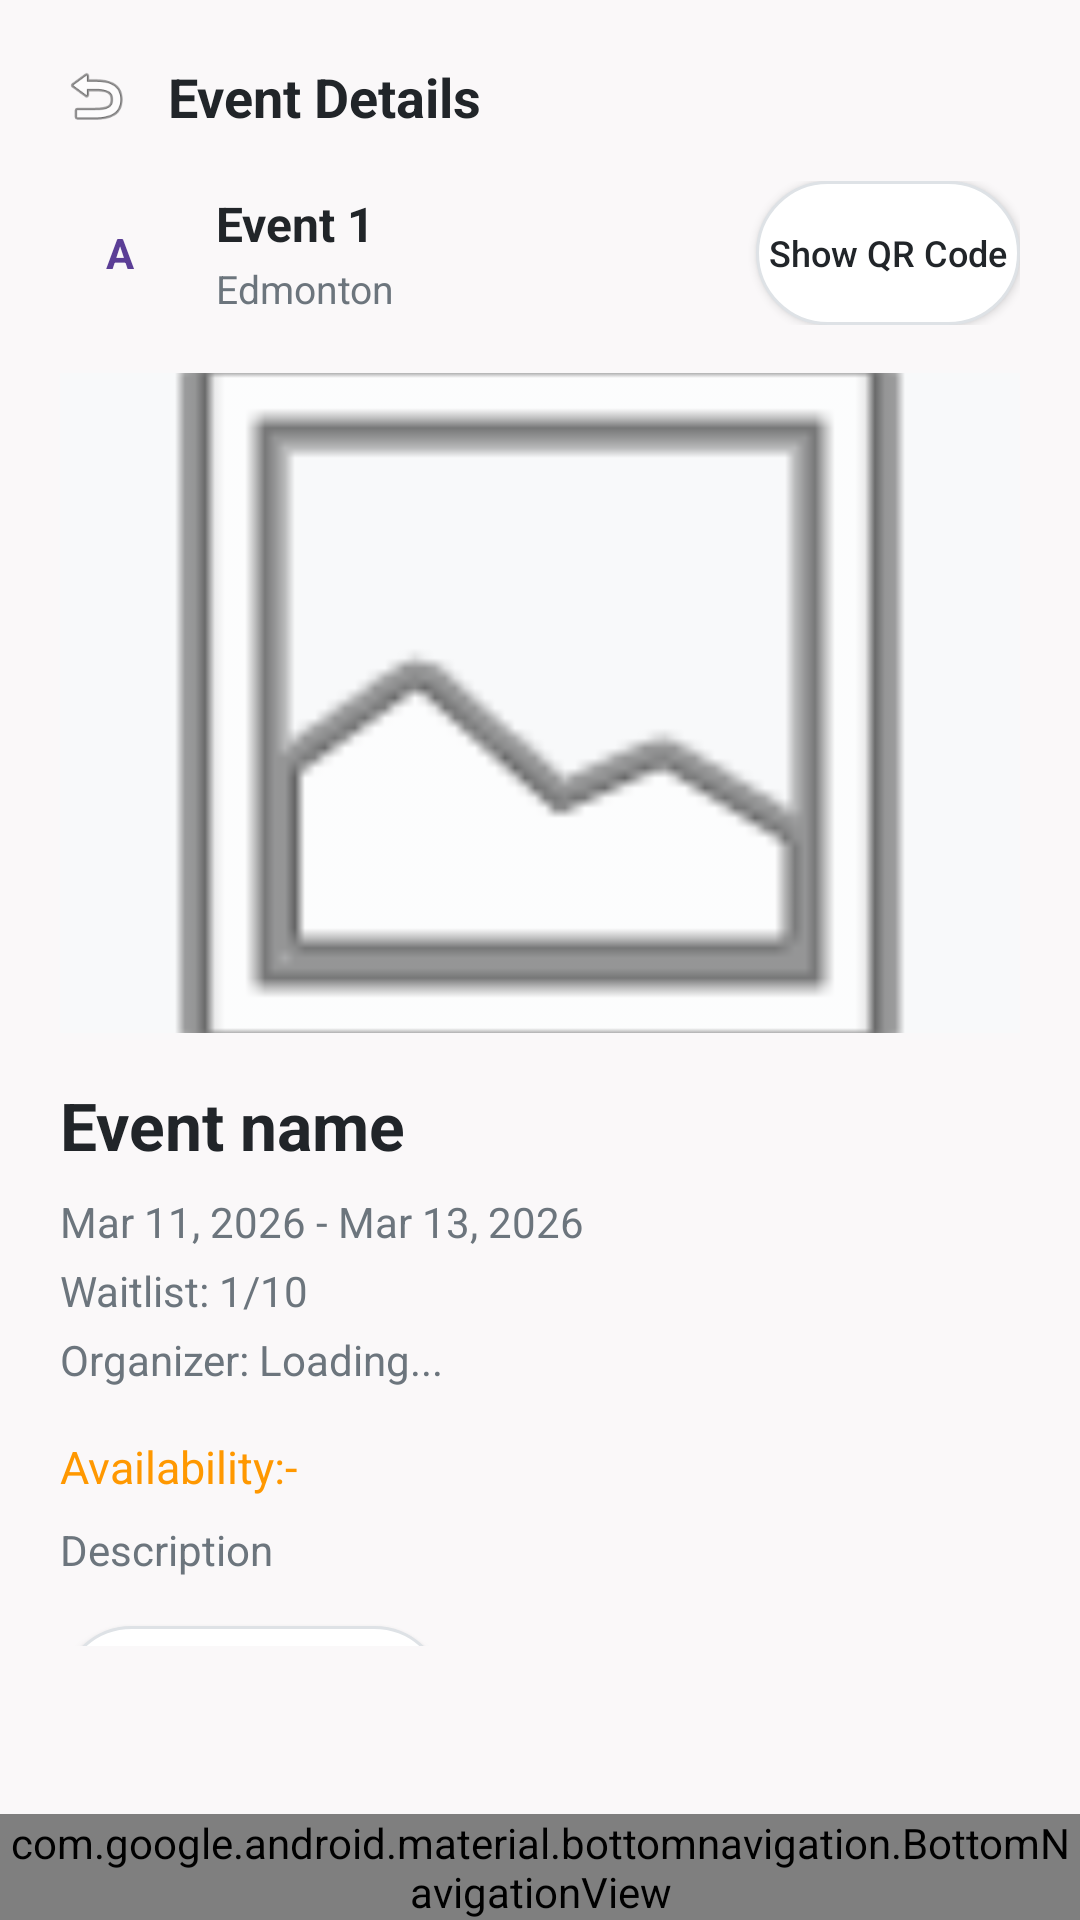

Write the Android layout XML for this screen, with the resource values it uses.
<!-- AndroidManifest.xml: application theme Theme.Wecookproject -->
<!-- res/layout/activity_user_event_details.xml -->
<?xml version="1.0" encoding="utf-8"?>
<androidx.constraintlayout.widget.ConstraintLayout xmlns:android="http://schemas.android.com/apk/res/android"
    xmlns:app="http://schemas.android.com/apk/res-auto"
    xmlns:tools="http://schemas.android.com/tools"
    android:layout_width="match_parent"
    android:layout_height="match_parent"
    android:background="#FAF8F9"
    android:fitsSystemWindows="true"
    tools:context=".UserEventDetailsActivity">

    <androidx.core.widget.NestedScrollView
        android:id="@+id/scroll_event_details"
        android:layout_width="0dp"
        android:layout_height="0dp"
        android:layout_marginBottom="56dp"
        android:fillViewport="true"
        app:layout_constraintBottom_toTopOf="@id/bottom_nav"
        app:layout_constraintEnd_toEndOf="parent"
        app:layout_constraintStart_toStartOf="parent"
        app:layout_constraintTop_toTopOf="parent">

        <LinearLayout
            android:layout_width="match_parent"
            android:layout_height="wrap_content"
            android:orientation="vertical"
            android:padding="20dp">

            <LinearLayout
                android:layout_width="match_parent"
                android:layout_height="wrap_content"
                android:gravity="center_vertical"
                android:orientation="horizontal">

                <ImageView
                    android:id="@+id/iv_detail_back"
                    android:layout_width="24dp"
                    android:layout_height="24dp"
                    android:contentDescription="Back"
                    android:src="@android:drawable/ic_menu_revert" />

                <TextView
                    android:layout_width="0dp"
                    android:layout_height="wrap_content"
                    android:layout_marginStart="12dp"
                    android:layout_weight="1"
                    android:text="Event Details"
                    android:textColor="@color/text_dark"
                    android:textSize="18sp"
                    android:textStyle="bold" />
            </LinearLayout>

            <LinearLayout
                android:layout_width="match_parent"
                android:layout_height="wrap_content"
                android:layout_marginTop="16dp"
                android:gravity="center_vertical"
                android:orientation="horizontal">

                <TextView
                    android:id="@+id/tv_detail_avatar"
                    android:layout_width="40dp"
                    android:layout_height="40dp"
                    android:background="@drawable/bg_user_avatar_circle"
                    android:gravity="center"
                    android:text="A"
                    android:textColor="#5B3E96"
                    android:textStyle="bold" />

                <LinearLayout
                    android:layout_width="0dp"
                    android:layout_height="wrap_content"
                    android:layout_marginStart="12dp"
                    android:layout_weight="1"
                    android:orientation="vertical">

                    <TextView
                        android:id="@+id/tv_detail_event_name_header"
                        android:layout_width="wrap_content"
                        android:layout_height="wrap_content"
                        android:text="Event 1"
                        android:textColor="@color/text_dark"
                        android:textSize="16sp"
                        android:textStyle="bold" />

                    <TextView
                        android:id="@+id/tv_detail_location_header"
                        android:layout_width="wrap_content"
                        android:layout_height="wrap_content"
                        android:layout_marginTop="2dp"
                        android:text="Edmonton"
                        android:textColor="@color/text_muted"
                        android:textSize="13sp" />
                </LinearLayout>

                <Button
                    android:id="@+id/btn_detail_show_qr"
                    android:layout_width="wrap_content"
                    android:layout_height="wrap_content"
                    android:background="@drawable/btn_secondary_bg"
                    android:text="Show QR Code"
                    android:textAllCaps="false"
                    android:textColor="@color/text_dark"
                    android:textSize="12sp" />
            </LinearLayout>

            <ImageView
                android:id="@+id/iv_detail_poster"
                android:layout_width="match_parent"
                android:layout_height="220dp"
                android:layout_marginTop="16dp"
                android:background="@color/bg_light"
                android:contentDescription="Event poster"
                android:scaleType="centerCrop"
                android:src="@android:drawable/ic_menu_gallery" />

            <TextView
                android:id="@+id/tv_detail_event_name"
                android:layout_width="match_parent"
                android:layout_height="wrap_content"
                android:layout_marginTop="16dp"
                android:text="Event name"
                android:textColor="@color/text_dark"
                android:textSize="22sp"
                android:textStyle="bold" />

            <TextView
                android:id="@+id/tv_detail_date_range"
                android:layout_width="match_parent"
                android:layout_height="wrap_content"
                android:layout_marginTop="8dp"
                android:text="Mar 11, 2026 - Mar 13, 2026"
                android:textColor="@color/text_muted"
                android:textSize="14sp" />

            <TextView
                android:id="@+id/tv_detail_waitlist"
                android:layout_width="match_parent"
                android:layout_height="wrap_content"
                android:layout_marginTop="4dp"
                android:text="Waitlist: 1/10"
                android:textColor="@color/text_muted"
                android:textSize="14sp" />

            <TextView
                android:id="@+id/tv_detail_organizer"
                android:layout_width="match_parent"
                android:layout_height="wrap_content"
                android:layout_marginTop="4dp"
                android:text="Organizer: Loading..."
                android:textColor="@color/text_muted"
                android:textSize="14sp" />

            <TextView
                android:id="@+id/tv_detail_status_chip"
                android:layout_width="wrap_content"
                android:layout_height="wrap_content"
                android:layout_marginTop="12dp"
                android:paddingHorizontal="12dp"
                android:paddingVertical="4dp"
                android:text="Picked"
                android:textSize="12sp"
                android:textStyle="bold"
                android:visibility="gone" />

            <TextView
                android:id="@+id/tv_detail_event_availability"
                android:layout_width="wrap_content"
                android:layout_height="wrap_content"
                android:layout_marginTop="16dp"
                android:text="Availability:-"
                android:textColor="#FF9800"
                android:textSize="15sp" />

            <TextView
                android:id="@+id/tv_detail_description"
                android:layout_width="match_parent"
                android:layout_height="wrap_content"
                android:layout_marginTop="8dp"
                android:lineSpacingExtra="4dp"
                android:text="Description"
                android:textColor="@color/text_muted"
                android:textSize="14sp" />

            <Button
                android:id="@+id/btn_view_lottery_criteria"
                android:layout_width="wrap_content"
                android:layout_height="wrap_content"
                android:layout_marginTop="16dp"
                android:background="@drawable/btn_secondary_bg"
                android:text="View Lottery Criteria"
                android:textAllCaps="false"
                android:textColor="@color/text_dark" />

            <TextView
                android:id="@+id/tv_comments_title"
                android:layout_width="match_parent"
                android:layout_height="wrap_content"
                android:layout_marginTop="24dp"
                android:text="Comments"
                android:textColor="@color/text_dark"
                android:textSize="18sp"
                android:textStyle="bold" />

            <EditText
                android:id="@+id/et_event_comment"
                android:layout_width="match_parent"
                android:layout_height="wrap_content"
                android:layout_marginTop="12dp"
                android:background="@drawable/edit_text_selector"
                android:gravity="top|start"
                android:hint="Add a comment"
                android:inputType="textMultiLine|textCapSentences"
                android:minHeight="96dp"
                android:padding="14dp"
                android:textColor="@color/text_dark"
                android:textColorHint="@color/text_muted" />

            <Button
                android:id="@+id/btn_post_comment"
                android:layout_width="wrap_content"
                android:layout_height="wrap_content"
                android:layout_marginTop="12dp"
                android:background="@drawable/btn_secondary_bg"
                android:text="Post Comment"
                android:textAllCaps="false"
                android:textColor="@color/text_dark" />

            <TextView
                android:id="@+id/tv_comments_empty"
                android:layout_width="match_parent"
                android:layout_height="wrap_content"
                android:layout_marginTop="16dp"
                android:text="No comments yet."
                android:textColor="@color/text_muted"
                android:textSize="14sp" />

            <LinearLayout
                android:id="@+id/layout_comments_container"
                android:layout_width="match_parent"
                android:layout_height="wrap_content"
                android:orientation="vertical" />

            <LinearLayout
                android:layout_width="match_parent"
                android:layout_height="wrap_content"
                android:layout_marginTop="24dp"
                android:gravity="end"
                android:orientation="horizontal">

                <Button
                    android:id="@+id/btn_detail_secondary"
                    android:layout_width="wrap_content"
                    android:layout_height="wrap_content"
                    android:layout_marginEnd="12dp"
                    android:background="@drawable/btn_secondary_bg"
                    android:text="Decline"
                    android:textAllCaps="false"
                    android:textColor="@color/text_dark"
                    android:visibility="gone" />

                <Button
                    android:id="@+id/btn_detail_primary"
                    android:layout_width="wrap_content"
                    android:layout_height="wrap_content"
                    android:background="@drawable/btn_primary_bg"
                    android:text="Join the Waitlist"
                    android:textAllCaps="false" />
            </LinearLayout>
        </LinearLayout>
    </androidx.core.widget.NestedScrollView>

    <com.google.android.material.bottomnavigation.BottomNavigationView
        android:id="@+id/bottom_nav"
        android:layout_width="0dp"
        android:layout_height="wrap_content"
        app:layout_constraintBottom_toBottomOf="parent"
        app:layout_constraintEnd_toEndOf="parent"
        app:layout_constraintStart_toStartOf="parent"
        app:menu="@menu/user_bottom_nav" />

</androidx.constraintlayout.widget.ConstraintLayout>
<!-- resources referenced by this layout -->
<resources>
  <color name="bg_light">#F8F9FA</color>
  <color name="text_dark">#212529</color>
  <color name="text_muted">#6C757D</color>
  <!-- drawable btn_primary_bg (drawable) -->
  <?xml version="1.0" encoding="utf-8"?>
  <shape xmlns:android="http://schemas.android.com/apk/res/android">
      <solid android:color="#0D6EFD" />
      <corners android:radius="16dp" />
  </shape>
  <!-- drawable btn_secondary_bg (drawable) -->
  <?xml version="1.0" encoding="utf-8"?>
  <shape xmlns:android="http://schemas.android.com/apk/res/android">
      <solid android:color="#FFFFFF" />
      <corners android:radius="24dp" />
      <stroke
          android:width="1dp"
          android:color="#DEE2E6" />
  </shape>
  <!-- drawable edit_text_selector (drawable) -->
  <?xml version="1.0" encoding="utf-8"?>
  <selector xmlns:android="http://schemas.android.com/apk/res/android">
      <item android:state_focused="true">
          <shape>
              <solid android:color="#F8F9FA" />
              <corners android:radius="16dp" />
              <stroke
                  android:width="2dp"
                  android:color="#0D6EFD" />
          </shape>
      </item>
      <item>
          <shape>
              <solid android:color="#F8F9FA" />
              <corners android:radius="16dp" />
              <stroke
                  android:width="1dp"
                  android:color="#DEE2E6" />
          </shape>
      </item>
  </selector>
  <style name="Theme.Wecookproject" parent="Base.Theme.Wecookproject" />
  <style name="Base.Theme.Wecookproject" parent="Theme.Material3.DayNight.NoActionBar">
          <item name="colorPrimary">@color/primary_blue</item>
          <item name="colorOnPrimary">@color/white</item>
          <item name="colorSurface">@color/white</item>
          <item name="android:windowBackground">@color/white</item>
          <item name="android:textColorPrimary">@color/text_dark</item>
          
          
          <item name="materialButtonStyle">@style/Widget.App.Button</item>
          
          
          <item name="textInputStyle">@style/Widget.App.TextInputLayout</item>
      </style>
  <color name="primary_blue">#0D6EFD</color>
  <color name="white">#FFFFFFFF</color>
  <style name="Widget.App.Button" parent="Widget.Material3.Button">
          <item name="backgroundTint">@color/primary_blue</item>
          <item name="cornerRadius">50dp</item>
          <item name="android:paddingTop">16dp</item>
          <item name="android:paddingBottom">16dp</item>
          <item name="android:textSize">16sp</item>
          <item name="android:textStyle">bold</item>
      </style>
  <style name="Widget.App.TextInputLayout" parent="Widget.Material3.TextInputLayout.OutlinedBox">
          <item name="boxCornerRadiusTopStart">12dp</item>
          <item name="boxCornerRadiusTopEnd">12dp</item>
          <item name="boxCornerRadiusBottomStart">12dp</item>
          <item name="boxCornerRadiusBottomEnd">12dp</item>
          <item name="boxStrokeColor">@color/primary_blue</item>
          <item name="hintTextColor">@color/primary_blue</item>
      </style>
</resources>
